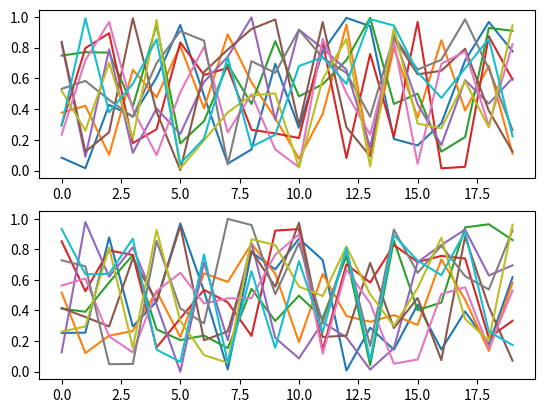

Here is the Python script that generated this plot:
import numpy as np
import matplotlib.pyplot as plt
import matplotlib as mpl
plt.rcParams['keymap.save'] = ''

tt = None
class DebugFigure(object):
    def __init__(self, fig, show=True,
                 cursor_x_format=".2f", cursor_y_format=".2f",
                 ion=True, logfile=None):
        self.fig = fig
        #self.fig.subplots_adjust(left=0.08, right=0.95, top=0.95, bottom=0.05)
        self._cidOnkey = self.fig.canvas.mpl_connect("key_press_event", self.on_key)
        self._show=show
        self.logfile = logfile
        if ion:
            plt.ion()
        if show:
            plt.show()
        self.data = {}
        self._cursor = False
        self._doSelect = False
        for eachax in self.fig.axes:
            thisd = self.data[eachax] = {}

            thisd['ax'] = eachax
            thisd['x'] = None
            thisd['y'] = None
            thisd['focusButton'] = None
            thisd['_cursor_x_format'] = cursor_x_format
            thisd['_cursor_y_format'] = cursor_y_format
            thisd['_cursorStr'] = "x={{:{x}}}, y={{:{y}}}".\
                    format(x=thisd['_cursor_x_format'], y=thisd['_cursor_y_format'])
            # init cursor
            thisd['ly'] = None
            # init legend
            thisd['_legend'] = -1
            thisd['_legendObj'] = None
            thisd['xyData'] = []
            thisd['xyDataLength'] = -1
            thisd['_raw_title'] = eachax.get_title()
            thisd['title'] = thisd['_raw_title']

            thisd['_selectLine'] = None
    def _mouse_move_cursor(self, event):
        if not event.inaxes: return
        d = self.data[event.inaxes]
        if d['x'] is None:
            return
        if d['ly'] is None:
            x, y = event.xdata, event.ydata
            if x is None:
                x = np.mean(d['ax'].get_xlim())
                y = np.mean(d['ax'].get_ylim())
            d['ly'] = d['ax'].axvline(x, color='k')  # the vert line
            d['lx'] = d['ax'].axhline(y, color='k')  # the vert line
        xdata = event.xdata
        d['lx'].set_alpha(1)
        d['ly'].set_alpha(1)
        sx = d['x']
        sy = d['y']
        indx = np.searchsorted(sx, [xdata])[0]
        if indx<sx.size:
            x = sx[indx]
            y = sy[indx]
            d['ly'].set_xdata(x)
            d['lx'].set_ydata(y)
            d['ax'].set_title(d['title'] + '\n' + d['_cursorStr'].format(x,y)+ " index: {}".format(indx) )
        else:
            self.ax.set_title( d['title'] + '\n' + d['_cursorStr'].format(sx[-1], sy[-1]) )
        self.fig.canvas.draw()
    def _mouse_move_simple_cursor(self, event):
        if not event.inaxes: return
        d = self.data[event.inaxes]
        if d['ly'] is None:
            x, y = event.xdata, event.ydata
            if x is None:
                x = np.mean(d['ax'].get_xlim())
                y = np.mean(d['ax'].get_ylim())
            d['ly'] = d['ax'].axvline(x, color='k')  # the vert line
            d['lx'] = d['ax'].axhline(y, color='k')  # the vert line
        x, y = event.xdata, event.ydata
        d['lx'].set_alpha(1)
        d['ly'].set_alpha(1)
        d['lx'].set_ydata(y)
        d['ly'].set_xdata(x)
        d['ax'].set_title('{}\nx={:1.2f}, y={:1.2f}'.format(d['title'], x, y))
        self.fig.canvas.draw()
    def _mouse_move_select(self, event):
        if not self._doSelect: return
        if not event.inaxes: return
        self.selectLine(event)

    def recordPosition(self, event):
        if not event.inaxes: return
        x, y = event.xdata, event.ydata
        toPrintStr = "{:15.13} {:10.8}".format(x, y)
        print(toPrintStr)
        if self.logfile is not None:
            with open(self.logfile, "a") as f:
                f.write(toPrintStr+"\n")
    def recordError(self, event):
        if not event.inaxes: return
        x, y = event.xdata, event.ydata
        toPrintStr = "!!XXXXX!! {:15.13} {:10.8}".format(x, y)
        print(toPrintStr)
        if self.logfile is not None:
            with open(self.logfile, "a") as f:
                f.write(toPrintStr+"\n")
    def on_key(self, event):
        if event.key=="c":  # normal cursor
            self._cursor = not self._cursor
            if self._cursor:
                success = self.openCursor(event)
                if not success:
                    self._cursor = not self._cursor
            else:
                self.closeCursor()
        elif event.key=="e":
            for eachax in self.data:
                d = self.data[eachax]
                if d['_legend'] == -1:
                    d['_legend'] = 1
                    d['_legendObj'] = eachax.legend(loc=0)
                    d['_legendObj'].set_visible(True)
                else:
                    d['_legend'] = not d['_legend']
                    if d['_legend'] == 1:
                        d['_legendObj'] = eachax.legend(loc=0)
                    if d['_legendObj'] is not None:
                        d['_legendObj'].set_visible(d['_legend'])
            self.fig.canvas.draw()
        elif event.key=="d": # simple cursor
            self._cursor = not self._cursor
            if self._cursor:
                self._cidcursor = self.fig.canvas.mpl_connect('motion_notify_event', self._mouse_move_simple_cursor)
                if event.inaxes:
                    d = self.data[event.inaxes]
                    if d['ly'] is None:
                        x, y = event.xdata, event.ydata
                        if x is None:
                            x = np.mean(d['ax'].get_xlim())
                            y = np.mean(d['ax'].get_ylim())
                        d['ly'] = d['ax'].axvline(x, color='k')  # the vert line
                        d['lx'] = d['ax'].axhline(y, color='k')  # the vert line
                        self.fig.canvas.draw()
            else:
                self.closeCursor()
        elif event.key=="s":
            self._doSelect = not self._doSelect
            if self._doSelect:
                self._cidselect = self.fig.canvas.mpl_connect('motion_notify_event', self._mouse_move_select)
            else:
                self.fig.canvas.mpl_disconnect(self._cidselect)
        elif event.key=="S":
            if d['_selectLine']:
                d['_selectLine'].set_lw(d['_lastLW'])
            d['ax'].set_title(d['_raw_title'])
            self.fig.canvas.draw()
        elif event.key=="w":
            self.recordPosition(event)
        elif event.key=="x":
            self.recordError(event)

    def openCursor(self, event):
        success = False
        for eachax in self.data:
            d = self.data[eachax]
            if d['x'] is not None:
                success = True
                if event.inaxes is eachax and d['ly'] is None:
                    x, y = event.xdata, event.ydata
                    if x is None:
                        x = np.mean(d['ax'].get_xlim())
                        y = np.mean(d['ax'].get_ylim())
                    d['ly'] = d['ax'].axvline(x, color='k')  # the vert line
                    d['lx'] = d['ax'].axhline(y, color='k')  # the vert line
                    self.fig.canvas.draw()
        if success:
            self._cursor = 1
            self._cidcursor = self.fig.canvas.mpl_connect(\
                    'motion_notify_event', self._mouse_move_cursor)
            self.fig.canvas.draw()
        return success

    def closeCursor(self):
        self.fig.canvas.mpl_disconnect(self._cidcursor)
        for eachax in self.data:
            d = self.data[eachax]
            if d['ly']:
                d['ly'].set_alpha(0)
                d['lx'].set_alpha(0)
                d['ax'].set_title(d['title'])
        self.fig.canvas.draw()

    def selectLine(self, event):
        x, y = event.xdata, event.ydata
        d = self.data[event.inaxes]
        minDis = np.inf
        thisSelectLine = None
        if d['_selectLine']:
            d['_selectLine'].set_lw(d['_lastLW'])
        for eachline in d['ax'].lines:
            if not eachline.__dict__.get('_selectable'):
                continue
            thisxy = eachline.get_xydata()
            mindis = ((thisxy - np.array([[x, y]]))**2).sum(axis=1).min()
            if mindis < minDis:
                minDis = mindis
                thisSelectLine = eachline
                d['x'] = eachline.get_xdata()
                d['y'] = eachline.get_ydata()
        if thisSelectLine:
            d['_selectLine'] = thisSelectLine
            d['_lastLW'] = d['_selectLine'].get_lw()
            d['_selectLine'].set_lw(3)
            d['title'] = '{}\nlabel: {}'.format(d['_raw_title'], d['_selectLine'].get_label())
            d['ax'].set_title(d['title'])
            self.fig.canvas.draw()

if __name__ == "__main__":
    fig = plt.figure()
    ax1 = fig.add_subplot(211)
    ax2 = fig.add_subplot(212)

    for i in range(10):
        ax1.plot(np.arange(20), np.random.rand(20), label="{}".format(i))[0].__dict__['_selectable'] = True
        ax2.plot(np.arange(20), np.random.rand(20), label="{}".format(i))[0].__dict__['_selectable'] = True

    gf = DebugFigure(fig)
